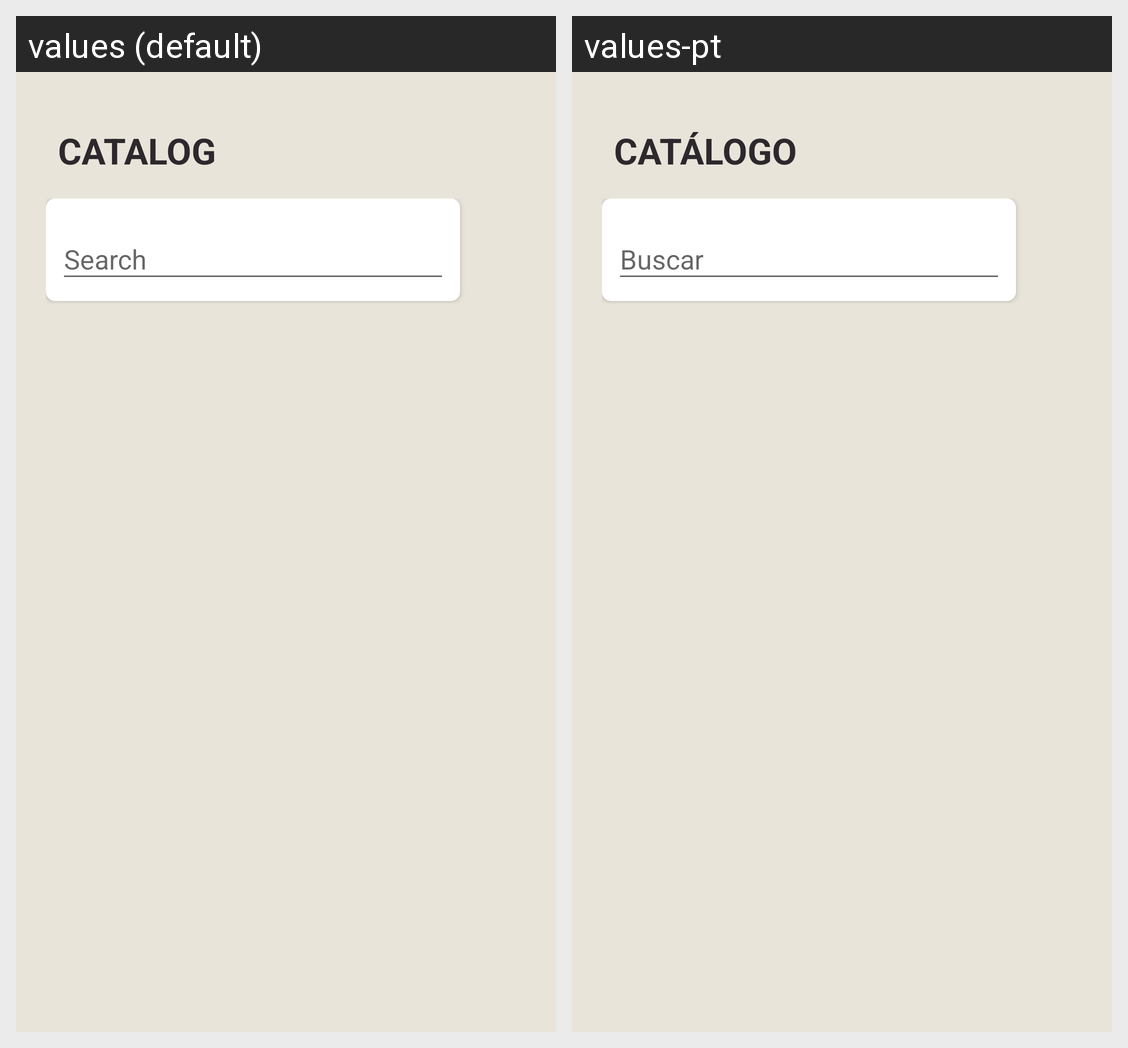

Strings drawn on this Android screen and how each of the app's shown locales translates them:
Android screen res/layout/fragment_catalog.xml rendered under 2 locales, left to right: values (default), values-pt. Device: Nexus 5 (rendered at 1080×1920; each locale shown at half size, 540×960, under a caption strip naming it); theme AppTheme.
Strings drawn on this screen, with the default value and each locale's value (text and hints the layout hard-codes, and strings that could not be matched under every locale, appear in the picture but are not listed):

title_catalog
  values: Catalog
  values-pt: Catálogo

search
  values: Search
  values-pt: Buscar
